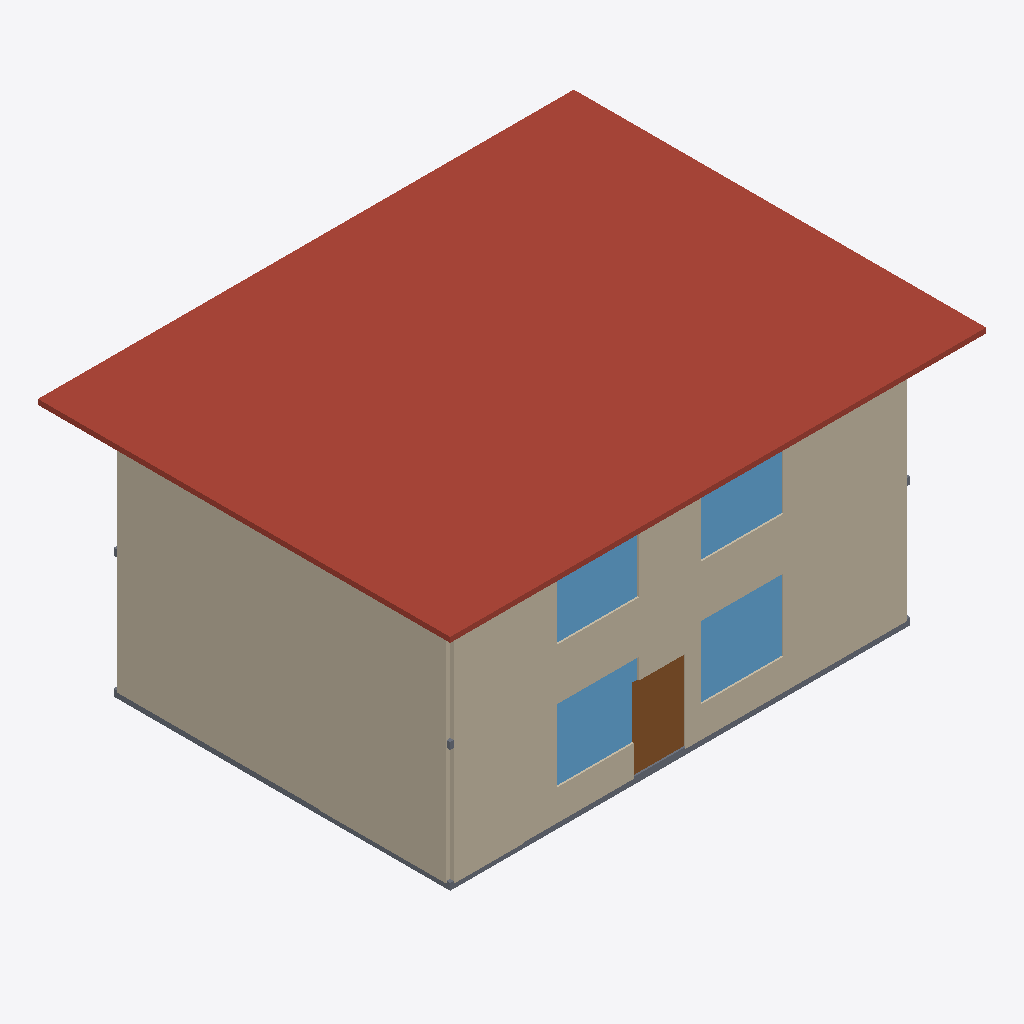
Isometric view of an IFC building model (IFC-SPF (STEP), schema IFC4, length unit millimetre), seen from the south-west, elements coloured by IFC class: 8 walls (beige), 4 windows (light blue), 2 slabs (grey), 1 roof (red-brown), 1 door (brown).
Extent 15.6 m × 12.0 m × 7.5 m (x, y, z). Storeys (3): 1st Storey at 0.15 m; 2nd Storey at 3.75 m; Roof at 7.35 m. Elements (57): 29 IfcWall, 14 IfcDoor, 11 IfcWindow, 2 IfcSlab, 1 IfcRoof.

HEADER;
FILE_DESCRIPTION(('ViewDefinition[DesignTransferView]'),'2;1');
FILE_NAME('/dev/null','2026-09-01T17:22:42+00:00',(''),(''),'IfcOpenShell 0.8.5','IfcOpenShell 0.8.5','Nobody');
FILE_SCHEMA(('IFC4'));
ENDSEC;
DATA;
#1=IFCPROJECT('1PxSP46b5CoxLyzQhk3Jr4',$,'Servant and Served House',$,$,$,$,(#10),#5);
#14=IFCSITE('07CC26aY1FGQuGQ11_zCVP',$,'Main Block',$,$,$,$,$,$,$,$,$,$,$);
#15=IFCBUILDING('0QRn3XJbn4xOPdhCDjfbB$',$,'Servant and Served House',$,$,$,$,$,$,$,$,$);
#16=IFCBUILDINGSTOREY('39w4VhGqb8PQLzj_BsStAg',$,'1st Storey',$,$,$,$,$,$,150.0);
#17=IFCBUILDINGSTOREY('3x7mD2VhX0M93XL$IoIRP_',$,'2nd Storey',$,$,$,$,$,$,3750.0);
#18=IFCBUILDINGSTOREY('0BExvVTBjEsuslPA2e1BaU',$,'Roof',$,$,$,$,$,$,7350.0);
#1287=IFCROOF('0D4pAJCKj5IgaCq87zB1oY',$,'A-Roof-Main',$,$,$,$,$,.FLAT_ROOF.);
#93=IFCWALL('3VZWtbGb13px6_eHoPrkMI',$,'A-Walls-Ext-South-L1',$,$,#118,#109,$,$);
#330=IFCWALL('1$L5SwYfHCpwzETTJL_H8a',$,'A-Walls-Ext-West-L1',$,$,#353,#346,$,$);
#134=IFCWALL('2_UCZOUD13whmkUyd6Svq3',$,'A-Walls-Ext-South-L2',$,$,#158,#150,$,$);
#369=IFCWALL('2p_hGvs418dQ_UY8A2rHDv',$,'A-Walls-Ext-West-L2',$,$,#392,#385,$,$);
#800=IFCWALL('2mCOI0LzX9IuhBTbkRDBwF',$,'A-Walls-HS-West-L1',$,$,#823,#816,$,$);
#839=IFCWALL('0sHOvY3Kj66QZkBBEdeCB_',$,'A-Walls-HS-West-L2',$,$,#862,#855,$,$);
#565=IFCWALL('2QR$3RW9128AA5YrmkMw5Q',$,'A-Walls-HS-South-L1',$,$,#589,#581,$,$);
#605=IFCWALL('2PdP3xM$TCJwRds2ErQMUV',$,'A-Walls-HS-South-L2',$,$,#628,#621,$,$);
#2092=IFCWINDOW('3VLB3zcez82h5vl$gmOy8J',$,'A-Windows-W02',$,$,#2109,#2099,'W02',2100.0,2400.0,$,$,$);
#2042=IFCWINDOW('2roIxFwwXBegNL2dVhTK8E',$,'A-Windows-W01',$,$,#2060,#2049,'W01',2100.0,2400.0,$,$,$);
#2288=IFCWINDOW('2aMQfKfL90QecxGnAKFn7U',$,'A-Windows-W06',$,$,#2305,#2295,'W06',2100.0,2400.0,$,$,$);
#2239=IFCWINDOW('0dv1aoxlj6bRdL12xhG8P_',$,'A-Windows-W05',$,$,#2256,#2246,'W05',2100.0,2400.0,$,$,$);
#1230=IFCSLAB('1O20Q1A8j21A2fnbOWY4qP',$,'A-Slabs-1st-Storey',$,$,#1250,#1237,$,$);
#1338=IFCDOOR('07lKXClL1FXBrLJJ2qXEMB',$,'A-Doors-D01',$,$,#1356,#1345,'D01',2400.0,1500.0,$,$,$);
#1259=IFCSLAB('0LDSWzHlT9Afs_ztiyNM1x',$,'A-Slabs-2nd-Storey',$,$,#1278,#1266,$,$);
ENDSEC;
